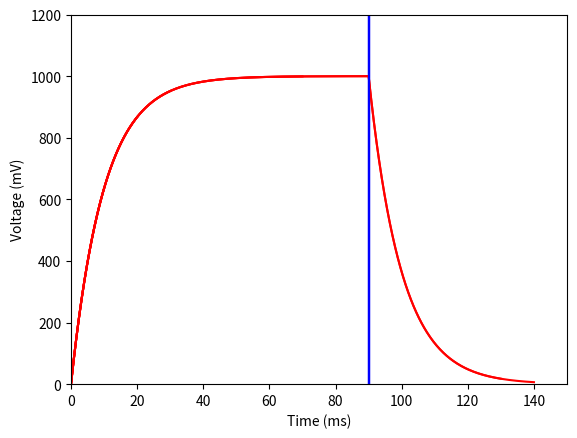

Here is the Python script that generated this plot:
from __future__ import print_function
"""
Created on Wed Apr 22 15:53:00 2015

Charging and discharging curves for passive membrane patch
[redacted]

[redacted]
"""

import numpy as np
import matplotlib.pyplot as plt

# input current
I = 10 # nA

# capacitance and leak resistance

C = 0.1 # nF
R = 100# M ohms
tau = R*C # = 0.1*100 nF-Mohms = 100*100 pF Mohms = 10 ms
print('C = %.3f nF' % C)
print('R = %.3f M ohms' % R)
print('tau = %.3f ms' % tau)
print('(Theoretical)')

# membrane potential equation dV/dt = - V/RC + I/C

tstop = 150 # ms

V_inf = I*R # peak V (in mV)
tau = 0 # experimental (ms)

h = 0.2 # ms (step size)

V = 0 # mV
V_trace = [V] # mV

for t in np.arange(h, tstop, h):

   # Euler method: V(t+h) = V(t) + h*dV/dt
   V = V +h*(- (V/(R*C)) + (I/C))

   # Verify membrane time constant
   if (not tau and (V > 0.6321*V_inf)):
     tau = t
     print('tau = %.3f ms' % tau)
     print('(Experimental)')

   
   # Stop current injection 
   if t >= 0.6*tstop:
        I = 0

   V_trace += [V]
   if t % 10 == 0:
       plt.plot(np.arange(0,t+h, h), V_trace, color='r')
       plt.xlabel('Time (ms)')
       plt.ylabel('Voltage (mV)')
       plt.axvline(0.6*tstop, color='blue')
       plt.xlim(0, tstop)
       plt.ylim(0, V_inf * 1.2)
       plt.draw()
       
plt.show()
